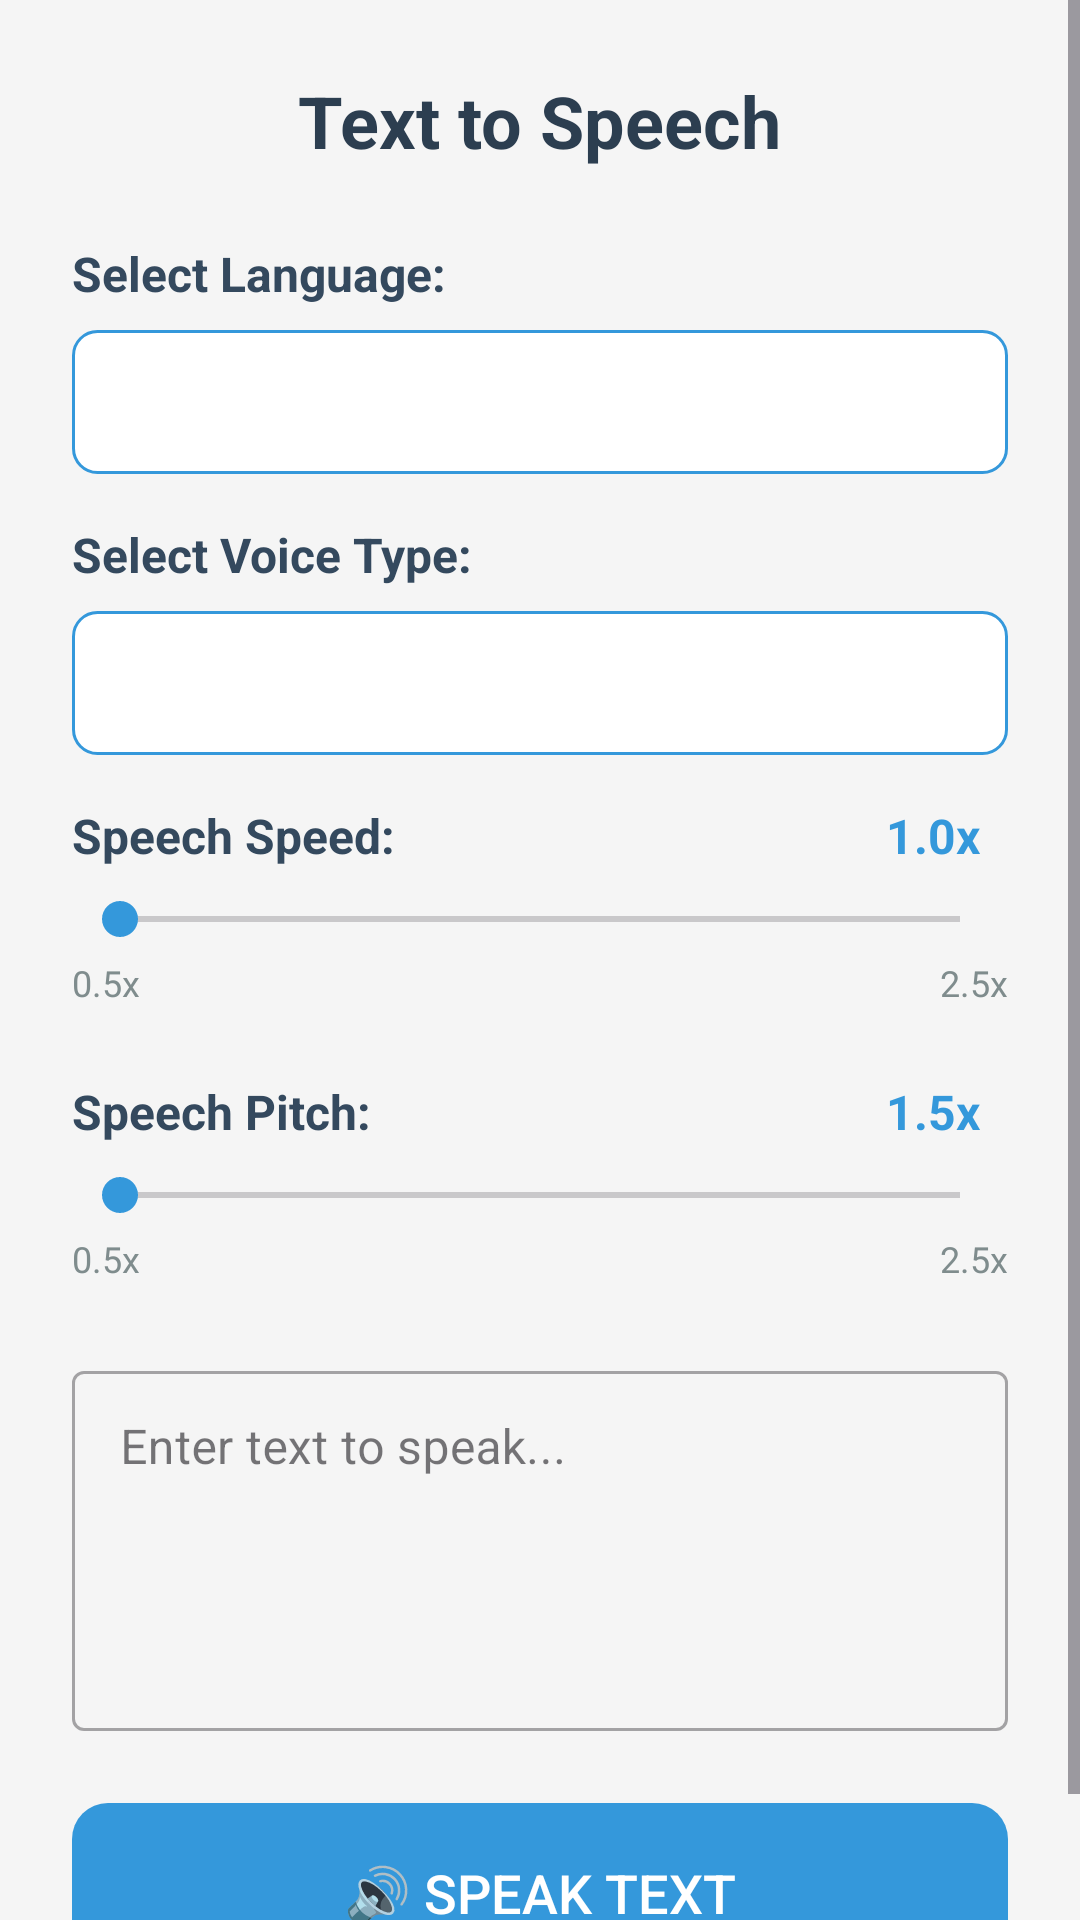

This screen was rendered from an Android layout file. Write that file and the resources it references.
<!-- AndroidManifest.xml: application theme Theme.SpeechModel -->
<!-- res/layout/activity_text_to_speech.xml -->
<?xml version="1.0" encoding="utf-8"?>
<ScrollView xmlns:android="http://schemas.android.com/apk/res/android"
    xmlns:app="http://schemas.android.com/apk/res-auto"
    android:layout_width="match_parent"
    android:layout_height="match_parent"
    android:background="#F5F5F5">

    <LinearLayout
        android:layout_width="match_parent"
        android:layout_height="wrap_content"
        android:gravity="center_horizontal"
        android:orientation="vertical"
        android:padding="24dp">

        <TextView
            android:layout_width="wrap_content"
            android:layout_height="wrap_content"
            android:layout_marginBottom="24dp"
            android:gravity="center"
            android:text="Text to Speech"
            android:textColor="#2C3E50"
            android:textSize="24sp"
            android:textStyle="bold" />

        <LinearLayout
            android:layout_width="match_parent"
            android:layout_height="wrap_content"
            android:layout_marginBottom="16dp"
            android:orientation="vertical">

            <TextView
                android:layout_width="wrap_content"
                android:layout_height="wrap_content"
                android:layout_marginBottom="8dp"
                android:text="Select Language:"
                android:textColor="#34495E"
                android:textSize="16sp"
                android:textStyle="bold" />

            <Spinner
                android:id="@+id/spinnerLanguage"
                android:layout_width="match_parent"
                android:layout_height="48dp"
                android:background="@drawable/rounded_spinner"
                android:padding="12dp" />

        </LinearLayout>

        <LinearLayout
            android:layout_width="match_parent"
            android:layout_height="wrap_content"
            android:layout_marginBottom="16dp"
            android:orientation="vertical">

            <TextView
                android:layout_width="wrap_content"
                android:layout_height="wrap_content"
                android:layout_marginBottom="8dp"
                android:text="Select Voice Type:"
                android:textColor="#34495E"
                android:textSize="16sp"
                android:textStyle="bold" />

            <Spinner
                android:id="@+id/spinnerVoice"
                android:layout_width="match_parent"
                android:layout_height="48dp"
                android:background="@drawable/rounded_spinner"
                android:padding="12dp" />

        </LinearLayout>

        <LinearLayout
            android:layout_width="match_parent"
            android:layout_height="wrap_content"
            android:layout_marginBottom="24dp"
            android:orientation="vertical">

            <LinearLayout
                android:layout_width="match_parent"
                android:layout_height="wrap_content"
                android:gravity="center_vertical"
                android:orientation="horizontal">

                <TextView
                    android:layout_width="0dp"
                    android:layout_height="wrap_content"
                    android:layout_weight="1"
                    android:text="Speech Speed:"
                    android:textColor="#34495E"
                    android:textSize="16sp"
                    android:textStyle="bold" />

                <TextView
                    android:id="@+id/textViewSpeedValue"
                    android:layout_width="wrap_content"
                    android:layout_height="wrap_content"
                    android:gravity="center"
                    android:minWidth="50dp"
                    android:text="1.0x"
                    android:textColor="#3498DB"
                    android:textSize="16sp"
                    android:textStyle="bold" />

            </LinearLayout>

            <SeekBar
                android:id="@+id/seekBarSpeed"
                android:layout_width="match_parent"
                android:layout_height="wrap_content"
                android:layout_marginTop="8dp"
                android:progressTint="#3498DB"
                android:thumbTint="#3498DB" />

            <LinearLayout
                android:layout_width="match_parent"
                android:layout_height="wrap_content"
                android:layout_marginTop="4dp"
                android:orientation="horizontal">

                <TextView
                    android:layout_width="0dp"
                    android:layout_height="wrap_content"
                    android:layout_weight="1"
                    android:gravity="start"
                    android:text="0.5x"
                    android:textColor="#7F8C8D"
                    android:textSize="12sp" />

                <TextView
                    android:layout_width="0dp"
                    android:layout_height="wrap_content"
                    android:layout_weight="1"
                    android:gravity="end"
                    android:text="2.5x"
                    android:textColor="#7F8C8D"
                    android:textSize="12sp" />

            </LinearLayout>

        </LinearLayout>

        <LinearLayout
            android:layout_width="match_parent"
            android:layout_height="wrap_content"
            android:orientation="vertical"
            android:layout_marginBottom="24dp">

            <LinearLayout
                android:layout_width="match_parent"
                android:layout_height="wrap_content"
                android:orientation="horizontal"
                android:gravity="center_vertical">

                <TextView
                    android:id="@+id/textViewPitchLabel"
                    android:layout_width="0dp"
                    android:layout_height="wrap_content"
                    android:layout_weight="1"
                    android:text="Speech Pitch:"
                    android:textSize="16sp"
                    android:textStyle="bold"
                    android:textColor="#34495E" />

                <TextView
                    android:id="@+id/textViewPitchValue"
                    android:layout_width="wrap_content"
                    android:layout_height="wrap_content"
                    android:text="1.5x"
                    android:textSize="16sp"
                    android:textStyle="bold"
                    android:textColor="#3498DB"
                    android:minWidth="50dp"
                    android:gravity="center" />

            </LinearLayout>

            <SeekBar
                android:id="@+id/seekBarPitch"
                android:layout_width="match_parent"
                android:layout_height="wrap_content"
                android:layout_marginTop="8dp"
                android:progressTint="#3498DB"
                android:thumbTint="#3498DB" />

            <LinearLayout
                android:layout_width="match_parent"
                android:layout_height="wrap_content"
                android:orientation="horizontal"
                android:layout_marginTop="4dp">

                <TextView
                    android:layout_width="0dp"
                    android:layout_height="wrap_content"
                    android:layout_weight="1"
                    android:text="0.5x"
                    android:textSize="12sp"
                    android:textColor="#7F8C8D"
                    android:gravity="start" />

                <TextView
                    android:layout_width="0dp"
                    android:layout_height="wrap_content"
                    android:layout_weight="1"
                    android:text="2.5x"
                    android:textSize="12sp"
                    android:textColor="#7F8C8D"
                    android:gravity="end" />

            </LinearLayout>

        </LinearLayout>
        <com.google.android.material.textfield.TextInputLayout
            style="@style/Widget.MaterialComponents.TextInputLayout.OutlinedBox"
            android:layout_width="match_parent"
            android:layout_height="wrap_content"
            android:layout_marginBottom="24dp">

            <EditText
                android:id="@+id/editTextInput"
                android:layout_width="match_parent"
                android:layout_height="120dp"
                android:background="@drawable/rounded_edittext"
                android:gravity="top|start"
                android:hint="Enter text to speak..."
                android:inputType="textMultiLine"
                android:padding="16dp"
                android:textColor="#2C3E50"
                android:textSize="16sp" />

        </com.google.android.material.textfield.TextInputLayout>

        <Button
            android:id="@+id/btnSpeak"
            android:layout_width="match_parent"
            android:layout_height="60dp"
            android:background="@drawable/rounded_button"
            android:backgroundTint="#3498DB"
            android:elevation="4dp"
            android:enabled="false"
            android:text="🔊 Speak Text"
            android:textColor="#FFFFFF"
            android:textSize="18sp" />

    </LinearLayout>

</ScrollView>
<!-- resources referenced by this layout -->
<resources>
  <!-- drawable rounded_button (drawable) -->
  <?xml version="1.0" encoding="utf-8"?>
  <shape xmlns:android="http://schemas.android.com/apk/res/android">
      <corners android:radius="12dp" />
      <solid android:color="@color/color_primary" />
  </shape>
  <!-- drawable rounded_spinner (drawable) -->
  <?xml version="1.0" encoding="utf-8"?>
  <shape xmlns:android="http://schemas.android.com/apk/res/android">
      <corners android:radius="8dp" />
      <solid android:color="#FFFFFF" />
      <stroke android:width="1dp" android:color="#3498DB" />
  </shape>
  <style name="Theme.SpeechModel" parent="Base.Theme.SpeechModel" />
  <color name="color_primary">#0267CC</color>
  <style name="Base.Theme.SpeechModel" parent="Theme.Material3.DayNight.NoActionBar">
          
          
      </style>
</resources>
